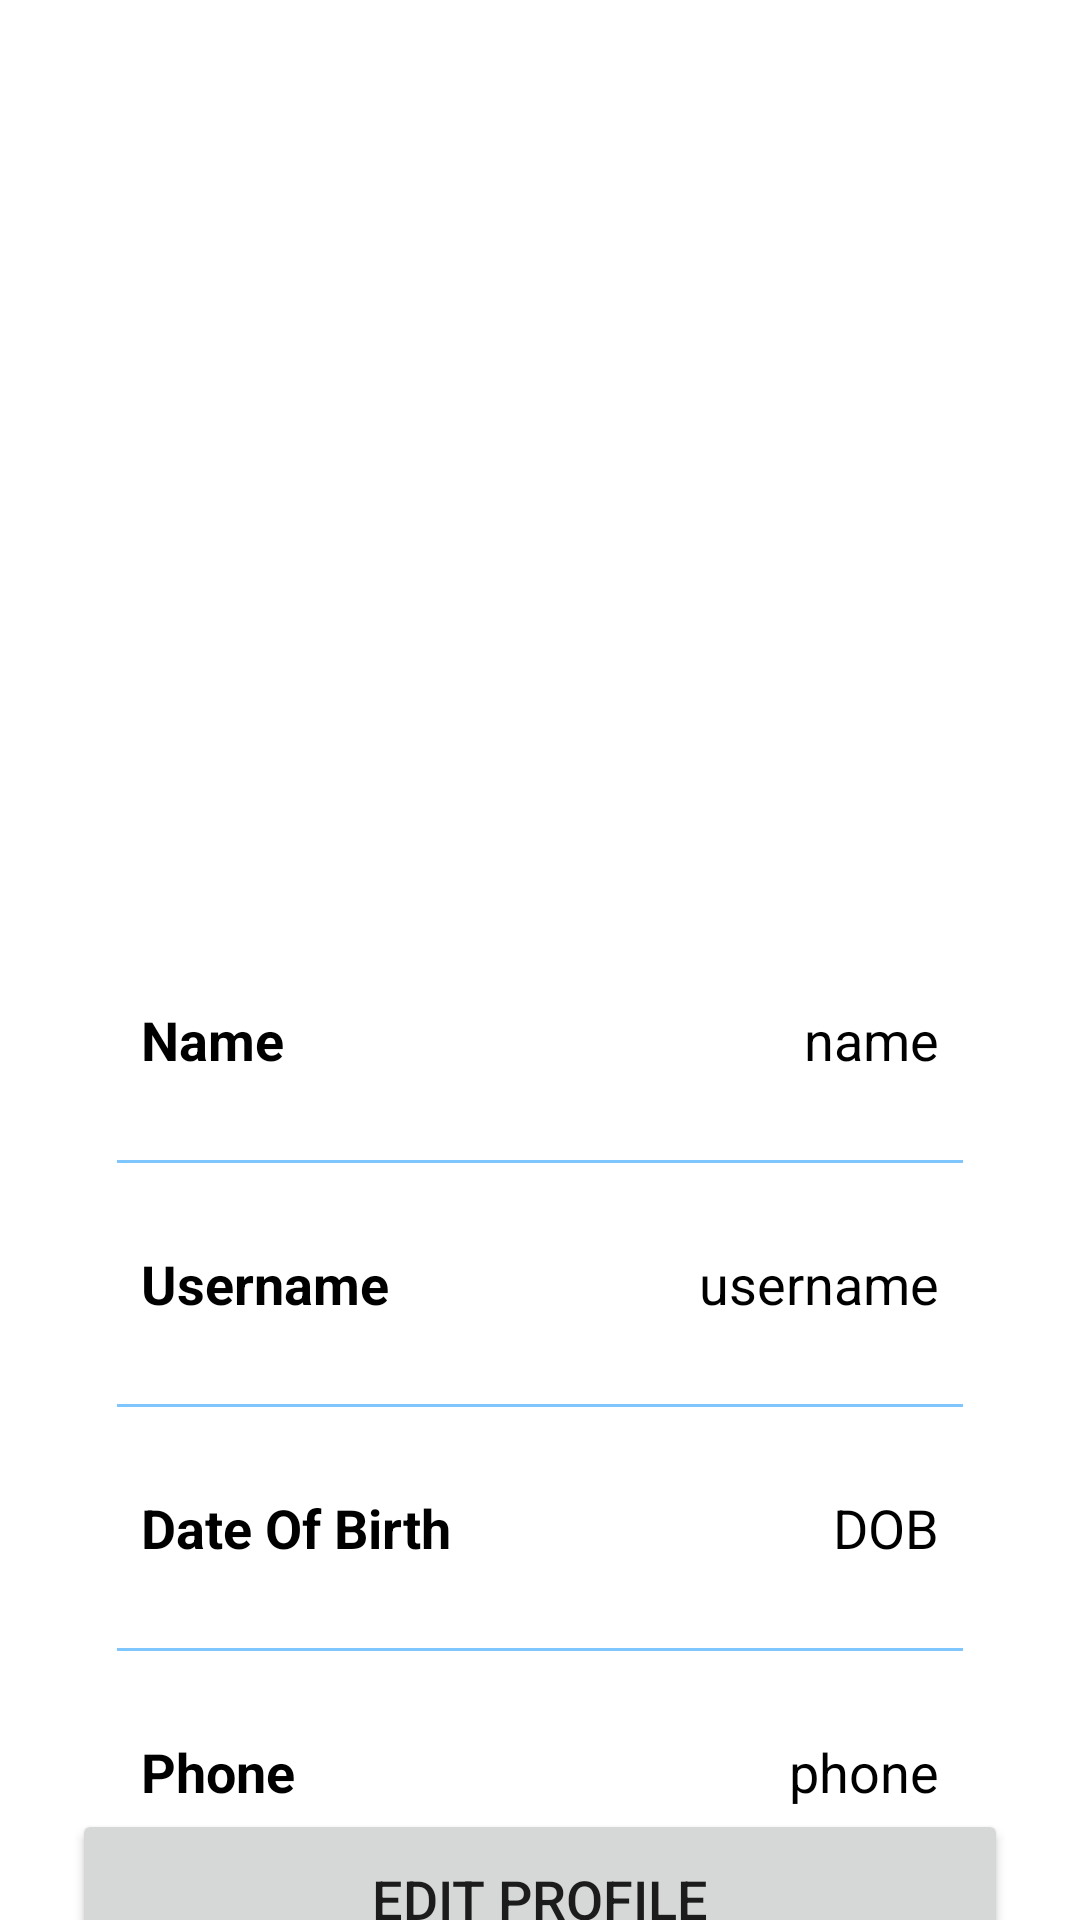

Write the Android layout XML for this screen, with the resource values it uses.
<!-- AndroidManifest.xml: application theme Theme.COrphan -->
<!-- res/layout/fragment_profile.xml -->
<?xml version="1.0" encoding="utf-8"?>
<androidx.constraintlayout.widget.ConstraintLayout
    xmlns:android="http://schemas.android.com/apk/res/android"
    xmlns:app="http://schemas.android.com/apk/res-auto"
    xmlns:tools="http://schemas.android.com/tools"
    android:layout_width="match_parent"
    android:layout_height="match_parent"
    tools:context=".profileFragment">

    <ImageView
        android:layout_width="200dp"
        android:layout_height="200dp"
        android:id="@+id/profileImg"
        android:layout_marginTop="30dp"
        android:src="@drawable/icon"
        app:layout_constraintEnd_toEndOf="parent"
        app:layout_constraintStart_toStartOf="parent"
        app:layout_constraintTop_toTopOf="parent"/>

    <TextView
        android:layout_width="wrap_content"
        android:layout_height="wrap_content"
        android:id="@+id/titleName"
        android:layout_marginTop="10dp"
        android:text="Name"
        android:textColor="@color/white"
        android:textSize="20sp"
        android:textStyle="bold"
        app:layout_constraintEnd_toEndOf="@id/profileImg"
        app:layout_constraintStart_toStartOf="@id/profileImg"
        app:layout_constraintTop_toBottomOf="@id/profileImg"/>

    <TextView
        android:layout_width="wrap_content"
        android:layout_height="wrap_content"
        android:id="@+id/titleUsername"
        android:text="username"
        android:textColor="@color/white"
        android:textSize="18sp"
        app:layout_constraintEnd_toEndOf="@id/titleName"
        app:layout_constraintStart_toStartOf="@id/titleName"
        app:layout_constraintTop_toBottomOf="@id/titleName"/>

    <LinearLayout
        android:layout_width="match_parent"
        android:layout_height="wrap_content"
        android:id="@+id/linearLayout"
        android:orientation="vertical"
        android:padding="5dp"
        android:layout_marginStart="24dp"
        android:layout_marginEnd="24dp"
        android:layout_marginTop="10dp"
        app:layout_constraintEnd_toEndOf="parent"
        app:layout_constraintStart_toStartOf="parent"
        app:layout_constraintTop_toBottomOf="@id/titleUsername">

        <LinearLayout
            android:layout_width="match_parent"
            android:layout_height="wrap_content"
            android:orientation="horizontal">





        </LinearLayout>

        <LinearLayout
            android:layout_width="match_parent"
            android:layout_height="match_parent"
            android:padding="8dp"
            android:layout_marginLeft="10dp"
            android:layout_marginRight="10dp"
            android:layout_marginBottom="10dp"
            android:layout_marginTop="20dp"
            android:orientation="horizontal">

            <TextView
                android:layout_width="wrap_content"
                android:layout_height="wrap_content"
                android:id="@+id/name"
                android:layout_weight="1"
                android:text="Name"
                android:textStyle="bold"
                android:textColor="@color/black"
                android:textSize="18sp"/>

            <TextView
                android:layout_width="wrap_content"
                android:layout_height="wrap_content"
                android:id="@+id/profileName"
                android:text="name"
                android:layout_weight="1"
                android:textAlignment="viewEnd"
                android:textColor="@color/black"
                android:textSize="18sp"/>

        </LinearLayout>


        <androidx.appcompat.widget.AppCompatImageView
            android:layout_width="match_parent"
            android:layout_height="1dp"
            android:layout_margin="10dp"
            android:alpha="0.5"
            android:background="@color/blue"/>

        <LinearLayout
            android:layout_width="match_parent"
            android:layout_height="match_parent"
            android:layout_margin="10dp"
            android:padding="8dp"
            android:orientation="horizontal">

            <TextView
                android:layout_width="wrap_content"
                android:layout_height="wrap_content"
                android:id="@+id/username"
                android:layout_weight="1"
                android:text="Username"
                android:textStyle="bold"
                android:textColor="@color/black"
                android:textSize="18sp"/>

            <TextView
                android:layout_width="wrap_content"
                android:layout_height="wrap_content"
                android:id="@+id/profileUsername"
                android:text="username"
                android:layout_weight="1"
                android:textAlignment="viewEnd"
                android:textColor="@color/black"
                android:textSize="18sp"/>

        </LinearLayout>

        <androidx.appcompat.widget.AppCompatImageView
            android:layout_width="match_parent"
            android:layout_height="1dp"
            android:layout_margin="10dp"
            android:alpha="0.5"
            android:background="@color/blue"/>

        <LinearLayout
            android:layout_width="match_parent"
            android:layout_height="match_parent"
            android:layout_margin="10dp"
            android:padding="8dp"
            android:orientation="horizontal">

            <TextView
                android:layout_width="wrap_content"
                android:layout_height="wrap_content"
                android:id="@+id/password"
                android:layout_weight="1"
                android:text="Date Of Birth"
                android:textStyle="bold"
                android:textColor="@color/black"
                android:textSize="18sp"/>

            <TextView
                android:layout_width="wrap_content"
                android:layout_height="wrap_content"
                android:id="@+id/profilePassword"
                android:text="DOB"
                android:layout_weight="1"
                android:textAlignment="viewEnd"
                android:textColor="@color/black"
                android:textSize="18sp"/>

        </LinearLayout>
        <androidx.appcompat.widget.AppCompatImageView
            android:layout_width="match_parent"
            android:layout_height="1dp"
            android:layout_margin="10dp"
            android:alpha="0.5"
            android:background="@color/blue"/>

        <LinearLayout
            android:layout_width="match_parent"
            android:layout_height="match_parent"
            android:padding="8dp"
            android:layout_marginLeft="10dp"
            android:layout_marginRight="10dp"
            android:layout_marginBottom="10dp"
            android:layout_marginTop="10dp"
            android:orientation="horizontal">

            <TextView
                android:layout_width="wrap_content"
                android:layout_height="wrap_content"
                android:id="@+id/phone"
                android:layout_weight="1"
                android:text="Phone"
                android:textStyle="bold"
                android:textColor="@color/black"
                android:textSize="18sp"/>

            <TextView
                android:layout_width="wrap_content"
                android:layout_height="wrap_content"
                android:id="@+id/profileContact"
                android:text="phone"
                android:layout_weight="1"
                android:textAlignment="viewEnd"
                android:textColor="@color/black"
                android:textSize="18sp"/>

        </LinearLayout>

    </LinearLayout>

    <Button
        android:layout_width="0dp"
        android:layout_height="60dp"
        android:id="@+id/editButton"
        android:gravity="center"
        android:text="Edit Profile"
        android:textSize="18sp"
        app:cornerRadius = "20dp"
        app:layout_constraintBottom_toBottomOf="parent"
        app:layout_constraintEnd_toEndOf="@id/linearLayout"
        app:layout_constraintStart_toStartOf="@id/linearLayout"
        app:layout_constraintTop_toBottomOf="@id/linearLayout"/>

</androidx.constraintlayout.widget.ConstraintLayout>
<!-- resources referenced by this layout -->
<resources>
  <color name="black">#FF000000</color>
  <color name="blue">#008EFF</color>
  <color name="white">#FFFFFFFF</color>
  <style name="Theme.COrphan" parent="Theme.MaterialComponents.DayNight.NoActionBar">
          
          <item name="colorPrimary">@color/blue</item>
          <item name="colorPrimaryVariant">@color/blue</item>
          <item name="colorOnPrimary">@color/white</item>
          
          <item name="colorSecondary">@color/teal_200</item>
          <item name="colorSecondaryVariant">@color/teal_700</item>
          <item name="colorOnSecondary">@color/black</item>
          
          <item name="android:statusBarColor">?attr/colorPrimaryVariant</item>
          
      </style>
  <color name="teal_200">#FF03DAC5</color>
  <color name="teal_700">#FF018786</color>
</resources>
